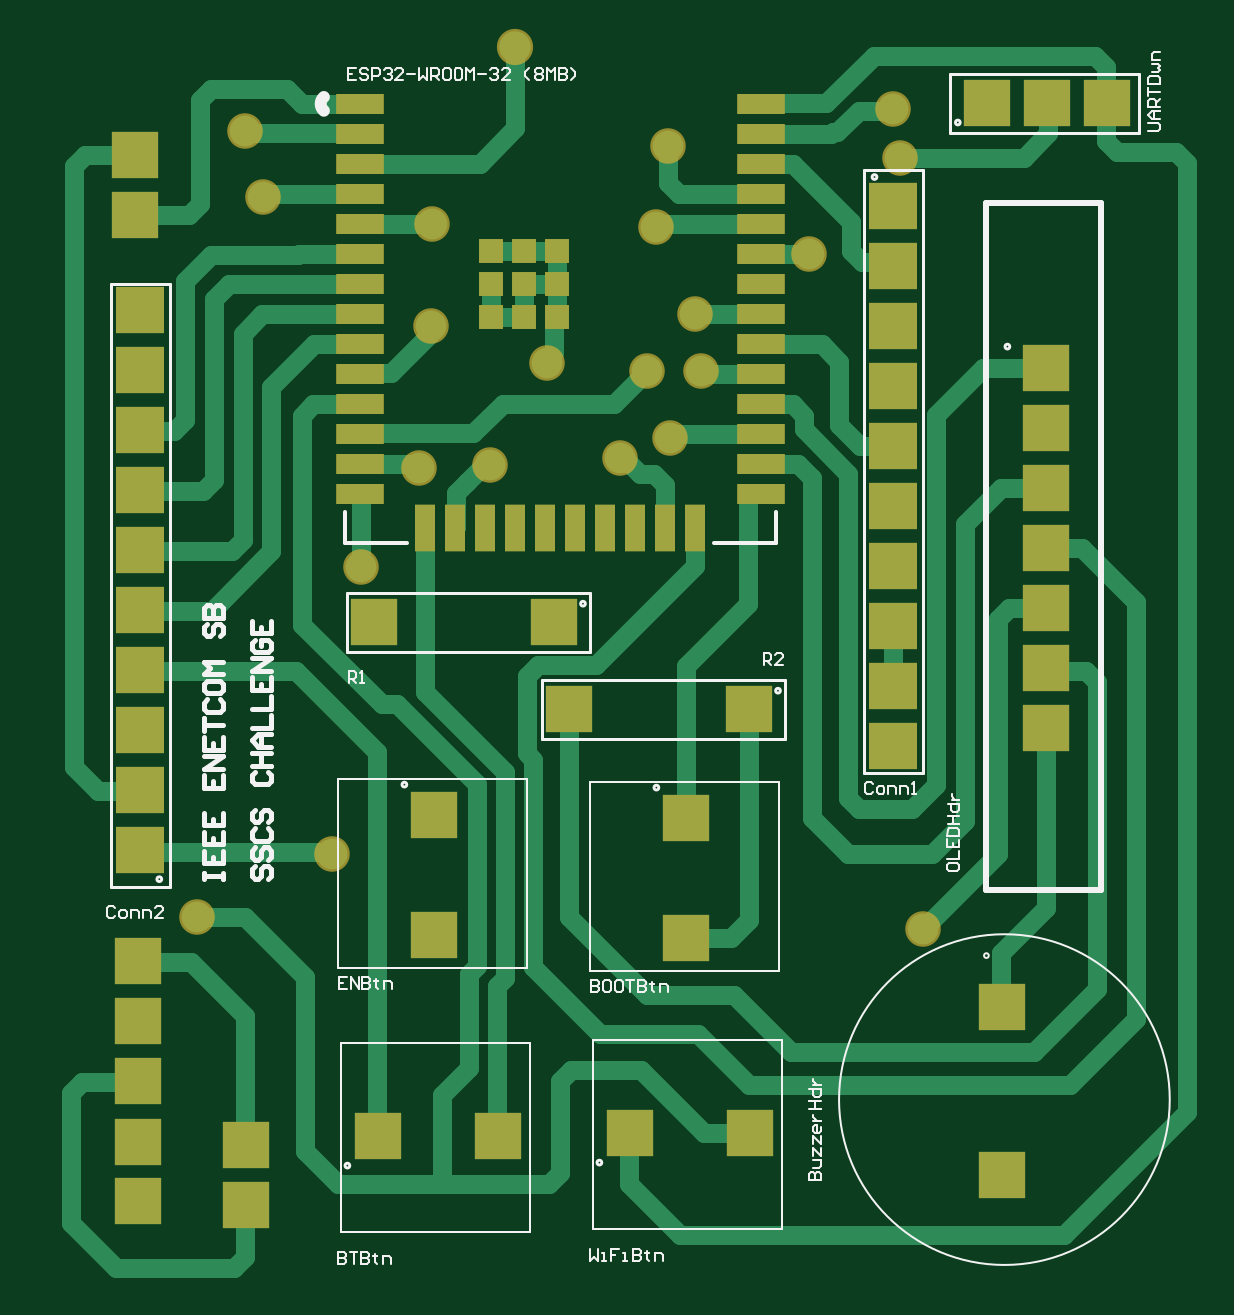
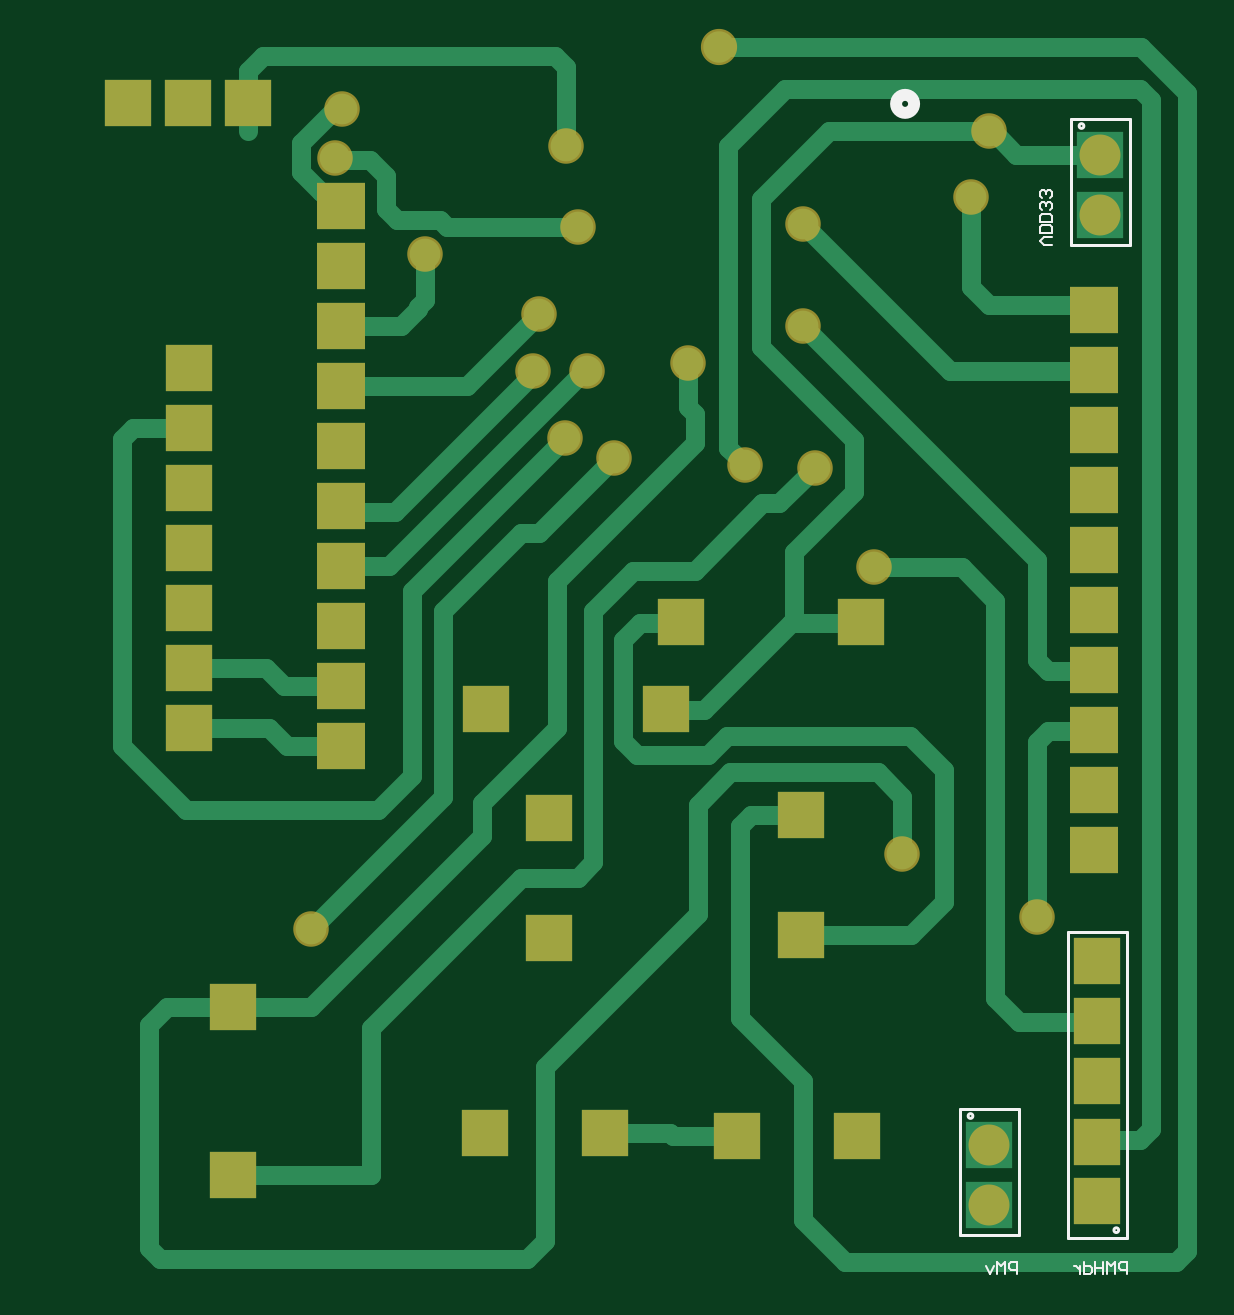
Circuit board: 10 layer files. Board 48.3 x 51.7 mm.
- bottom_copper: SSCS_PCB_2Layers.GBL (8087 bytes)
- bottom_silk: SSCS_PCB_2Layers.GBO (2325 bytes)
- paste: SSCS_PCB_2Layers.GBP (266 bytes)
- bottom_mask: SSCS_PCB_2Layers.GBS (2979 bytes)
- outline: SSCS_PCB_2Layers.GKO (271 bytes)
- outline: SSCS_PCB_2Layers.GM1 (271 bytes)
- top_copper: SSCS_PCB_2Layers.GTL (13251 bytes)
- top_silk: SSCS_PCB_2Layers.GTO (14494 bytes)
- paste: SSCS_PCB_2Layers.GTP (2622 bytes)
- top_mask: SSCS_PCB_2Layers.GTS (7639 bytes)

=== bottom_copper: SSCS_PCB_2Layers.GBL (8087 bytes, source omitted) ===
=== bottom_silk: SSCS_PCB_2Layers.GBO ===
G04*
G04 #@! TF.GenerationSoftware,Altium Limited,Altium Designer,23.1.1 (15)*
G04*
G04 Layer_Color=32896*
%FSLAX44Y44*%
%MOMM*%
G71*
G04*
G04 #@! TF.SameCoordinates,A58621D0-7F8E-4CF1-AD1D-3CF83AC58B01*
G04*
G04*
G04 #@! TF.FilePolarity,Positive*
G04*
G01*
G75*
%ADD10C,0.1270*%
%ADD11C,0.1000*%
%ADD12C,0.5080*%
D10*
X641460Y1138590D02*
G03*
X641460Y1138590I-1000J0D01*
G01*
X579740Y1090260D02*
G03*
X579740Y1090260I-1000J0D01*
G01*
X594470Y1557690D02*
G03*
X594470Y1557690I-1000J0D01*
G01*
X619960Y1141690D02*
X644960D01*
X619960Y1088390D02*
Y1141690D01*
Y1088390D02*
X644960D01*
Y1141690D01*
X574240Y1087160D02*
X599240D01*
X574240D02*
Y1216660D01*
X599240D01*
Y1087160D02*
Y1216660D01*
X572970Y1560790D02*
X597970D01*
X572970Y1507490D02*
Y1560790D01*
Y1507490D02*
X597970D01*
Y1560790D01*
D11*
X620715Y1071921D02*
Y1076919D01*
X623215D01*
X624048Y1076086D01*
Y1074420D01*
X623215Y1073587D01*
X620715D01*
X625714Y1071921D02*
Y1076919D01*
X627380Y1075253D01*
X629046Y1076919D01*
Y1071921D01*
X630712Y1075253D02*
X632378Y1071921D01*
X634044Y1075253D01*
X574224Y1071921D02*
Y1076919D01*
X576723D01*
X577556Y1076086D01*
Y1074420D01*
X576723Y1073587D01*
X574224D01*
X579222Y1071921D02*
Y1076919D01*
X580888Y1075253D01*
X582554Y1076919D01*
Y1071921D01*
X584220Y1076919D02*
Y1071921D01*
Y1074420D01*
X587553D01*
Y1076919D01*
Y1071921D01*
X592551Y1076919D02*
Y1071921D01*
X590052D01*
X589219Y1072754D01*
Y1074420D01*
X590052Y1075253D01*
X592551D01*
X594217D02*
Y1071921D01*
Y1073587D01*
X595050Y1074420D01*
X595883Y1075253D01*
X596716D01*
X605831Y1507257D02*
X609163D01*
X610829Y1508923D01*
X609163Y1510589D01*
X605831D01*
Y1512256D02*
X610829D01*
Y1514755D01*
X609996Y1515588D01*
X606664D01*
X605831Y1514755D01*
Y1512256D01*
Y1517254D02*
X610829D01*
Y1519753D01*
X609996Y1520586D01*
X606664D01*
X605831Y1519753D01*
Y1517254D01*
X606664Y1522252D02*
X605831Y1523085D01*
Y1524751D01*
X606664Y1525585D01*
X607497D01*
X608330Y1524751D01*
Y1523918D01*
Y1524751D01*
X609163Y1525585D01*
X609996D01*
X610829Y1524751D01*
Y1523085D01*
X609996Y1522252D01*
X606664Y1527251D02*
X605831Y1528084D01*
Y1529750D01*
X606664Y1530583D01*
X607497D01*
X608330Y1529750D01*
Y1528917D01*
Y1529750D01*
X609163Y1530583D01*
X609996D01*
X610829Y1529750D01*
Y1528084D01*
X609996Y1527251D01*
D12*
X671957Y1567067D02*
G03*
X671957Y1567067I-3810J0D01*
G01*
M02*

=== paste: SSCS_PCB_2Layers.GBP ===
G04*
G04 #@! TF.GenerationSoftware,Altium Limited,Altium Designer,23.1.1 (15)*
G04*
G04 Layer_Color=128*
%FSLAX44Y44*%
%MOMM*%
G71*
G04*
G04 #@! TF.SameCoordinates,A58621D0-7F8E-4CF1-AD1D-3CF83AC58B01*
G04*
G04*
G04 #@! TF.FilePolarity,Positive*
G04*
G01*
G75*
M02*

=== bottom_mask: SSCS_PCB_2Layers.GBS ===
G04*
G04 #@! TF.GenerationSoftware,Altium Limited,Altium Designer,23.1.1 (15)*
G04*
G04 Layer_Color=16711935*
%FSLAX44Y44*%
%MOMM*%
G71*
G04*
G04 #@! TF.SameCoordinates,A58621D0-7F8E-4CF1-AD1D-3CF83AC58B01*
G04*
G04*
G04 #@! TF.FilePolarity,Negative*
G04*
G01*
G75*
%ADD19R,2.0000X2.0000*%
%ADD20R,2.0320X2.0000*%
%ADD21C,1.7332*%
%ADD22C,1.5032*%
%ADD23C,1.5332*%
D19*
X971390Y1429860D02*
D03*
Y1404460D02*
D03*
Y1379060D02*
D03*
Y1353660D02*
D03*
Y1328260D02*
D03*
X971224Y1302643D02*
D03*
X971390Y1455260D02*
D03*
X952660Y1184750D02*
D03*
Y1113630D02*
D03*
X818990Y1264760D02*
D03*
Y1213960D02*
D03*
X712310Y1215230D02*
D03*
Y1266030D02*
D03*
X795180Y1131410D02*
D03*
X845980D02*
D03*
X739300Y1130140D02*
D03*
X688500D02*
D03*
X586900Y1204120D02*
D03*
Y1178720D02*
D03*
Y1153320D02*
D03*
X587053Y1127758D02*
D03*
X586900Y1102520D02*
D03*
X845660Y1310800D02*
D03*
X769460D02*
D03*
X686910Y1347630D02*
D03*
X763110D02*
D03*
X997110Y1567340D02*
D03*
X971710D02*
D03*
X946310D02*
D03*
D20*
X588009Y1479710D02*
D03*
Y1251110D02*
D03*
Y1301910D02*
D03*
Y1327310D02*
D03*
Y1352710D02*
D03*
Y1276510D02*
D03*
Y1378110D02*
D03*
Y1403510D02*
D03*
Y1428910D02*
D03*
Y1454310D02*
D03*
X906780Y1320639D02*
D03*
Y1346039D02*
D03*
Y1371440D02*
D03*
Y1396839D02*
D03*
Y1498439D02*
D03*
Y1422240D02*
D03*
Y1447639D02*
D03*
Y1473039D02*
D03*
Y1523839D02*
D03*
Y1295240D02*
D03*
D21*
X971550Y1455420D02*
D03*
Y1430020D02*
D03*
Y1404620D02*
D03*
Y1379220D02*
D03*
Y1353820D02*
D03*
Y1328420D02*
D03*
Y1303020D02*
D03*
X952500Y1184910D02*
D03*
Y1113790D02*
D03*
X819150Y1214120D02*
D03*
Y1264920D02*
D03*
X712470Y1266190D02*
D03*
Y1215390D02*
D03*
X845820Y1131570D02*
D03*
X795020D02*
D03*
X688340Y1130300D02*
D03*
X739140D02*
D03*
X632460Y1101090D02*
D03*
Y1126490D02*
D03*
X586740Y1102360D02*
D03*
Y1127760D02*
D03*
Y1153160D02*
D03*
Y1178560D02*
D03*
Y1203960D02*
D03*
X588010Y1250950D02*
D03*
Y1276350D02*
D03*
Y1479550D02*
D03*
Y1454150D02*
D03*
Y1428750D02*
D03*
Y1403350D02*
D03*
Y1377950D02*
D03*
Y1352550D02*
D03*
Y1327150D02*
D03*
Y1301750D02*
D03*
X906780Y1473200D02*
D03*
Y1447800D02*
D03*
Y1422400D02*
D03*
Y1397000D02*
D03*
Y1371600D02*
D03*
Y1346200D02*
D03*
Y1320800D02*
D03*
Y1295400D02*
D03*
Y1498600D02*
D03*
Y1524000D02*
D03*
X845820Y1310640D02*
D03*
X769620D02*
D03*
X687070Y1347470D02*
D03*
X763270D02*
D03*
X996950Y1567180D02*
D03*
X971550D02*
D03*
X946150D02*
D03*
X585470Y1520190D02*
D03*
Y1545590D02*
D03*
D22*
X871220Y1503567D02*
D03*
X791210Y1417320D02*
D03*
X812059Y1425469D02*
D03*
X825500Y1454150D02*
D03*
X909400Y1544339D02*
D03*
X706120Y1413122D02*
D03*
X759988Y1457220D02*
D03*
X632460Y1555430D02*
D03*
X612140Y1223010D02*
D03*
X802640Y1454150D02*
D03*
X822960Y1478280D02*
D03*
X906696Y1565020D02*
D03*
X681400Y1370920D02*
D03*
X640080Y1527810D02*
D03*
X711200Y1473200D02*
D03*
X919480Y1217930D02*
D03*
X669290Y1249680D02*
D03*
X806450Y1515110D02*
D03*
X811530Y1549400D02*
D03*
X711454Y1516267D02*
D03*
X736092Y1414272D02*
D03*
D23*
X746760Y1591310D02*
D03*
M02*

=== outline: SSCS_PCB_2Layers.GKO ===
G04*
G04 #@! TF.GenerationSoftware,Altium Limited,Altium Designer,23.1.1 (15)*
G04*
G04 Layer_Color=16773375*
%FSLAX44Y44*%
%MOMM*%
G71*
G04*
G04 #@! TF.SameCoordinates,A58621D0-7F8E-4CF1-AD1D-3CF83AC58B01*
G04*
G04*
G04 #@! TF.FilePolarity,Positive*
G04*
G01*
G75*
M02*

=== outline: SSCS_PCB_2Layers.GM1 ===
G04*
G04 #@! TF.GenerationSoftware,Altium Limited,Altium Designer,23.1.1 (15)*
G04*
G04 Layer_Color=16711935*
%FSLAX44Y44*%
%MOMM*%
G71*
G04*
G04 #@! TF.SameCoordinates,A58621D0-7F8E-4CF1-AD1D-3CF83AC58B01*
G04*
G04*
G04 #@! TF.FilePolarity,Positive*
G04*
G01*
G75*
M02*

=== top_copper: SSCS_PCB_2Layers.GTL (13251 bytes, source omitted) ===
=== top_silk: SSCS_PCB_2Layers.GTO (14494 bytes, source omitted) ===
=== paste: SSCS_PCB_2Layers.GTP ===
G04*
G04 #@! TF.GenerationSoftware,Altium Limited,Altium Designer,23.1.1 (15)*
G04*
G04 Layer_Color=8421504*
%FSLAX44Y44*%
%MOMM*%
G71*
G04*
G04 #@! TF.SameCoordinates,A58621D0-7F8E-4CF1-AD1D-3CF83AC58B01*
G04*
G04*
G04 #@! TF.FilePolarity,Positive*
G04*
G01*
G75*
%ADD16R,1.0500X1.0500*%
%ADD17R,0.8890X2.0066*%
%ADD18R,2.0066X0.8890*%
D16*
X750570Y1490980D02*
D03*
X764540D02*
D03*
Y1504950D02*
D03*
X736600Y1490980D02*
D03*
X750570Y1504950D02*
D03*
X736600D02*
D03*
X764540Y1477010D02*
D03*
X750570D02*
D03*
X736600D02*
D03*
X764540Y1490980D02*
D03*
X750570D02*
D03*
X736600D02*
D03*
X764540Y1504950D02*
D03*
X750570D02*
D03*
X736600D02*
D03*
X764540Y1477010D02*
D03*
X750570D02*
D03*
X736600D02*
D03*
D17*
X822960Y1387555D02*
D03*
X797560D02*
D03*
X810260D02*
D03*
X734060D02*
D03*
X746760D02*
D03*
X759460D02*
D03*
X772160D02*
D03*
X784860D02*
D03*
X797560D02*
D03*
X810260D02*
D03*
X822960D02*
D03*
X708660D02*
D03*
X721360D02*
D03*
X734060D02*
D03*
X746760D02*
D03*
X759460D02*
D03*
X772160D02*
D03*
X784860D02*
D03*
X708660D02*
D03*
X721360D02*
D03*
D18*
X680810Y1567067D02*
D03*
Y1554367D02*
D03*
Y1541667D02*
D03*
Y1528967D02*
D03*
Y1516267D02*
D03*
Y1503567D02*
D03*
Y1490867D02*
D03*
Y1478167D02*
D03*
Y1465467D02*
D03*
Y1452767D02*
D03*
Y1440067D02*
D03*
Y1427367D02*
D03*
Y1414667D02*
D03*
Y1401967D02*
D03*
X850810Y1541667D02*
D03*
Y1528967D02*
D03*
Y1516267D02*
D03*
Y1503567D02*
D03*
Y1490867D02*
D03*
Y1478167D02*
D03*
Y1465467D02*
D03*
Y1452767D02*
D03*
Y1440067D02*
D03*
Y1427367D02*
D03*
Y1414667D02*
D03*
Y1401967D02*
D03*
Y1567067D02*
D03*
Y1554367D02*
D03*
X680810Y1567067D02*
D03*
Y1554367D02*
D03*
Y1541667D02*
D03*
Y1528967D02*
D03*
Y1516267D02*
D03*
Y1503567D02*
D03*
Y1490867D02*
D03*
Y1478167D02*
D03*
Y1465467D02*
D03*
Y1452767D02*
D03*
Y1440067D02*
D03*
Y1427367D02*
D03*
Y1414667D02*
D03*
Y1401967D02*
D03*
X850810Y1541667D02*
D03*
Y1528967D02*
D03*
Y1516267D02*
D03*
Y1503567D02*
D03*
Y1490867D02*
D03*
Y1478167D02*
D03*
Y1465467D02*
D03*
Y1452767D02*
D03*
Y1440067D02*
D03*
Y1427367D02*
D03*
Y1414667D02*
D03*
Y1401967D02*
D03*
Y1567067D02*
D03*
Y1554367D02*
D03*
X680810Y1567067D02*
D03*
Y1554367D02*
D03*
Y1541667D02*
D03*
Y1528967D02*
D03*
Y1516267D02*
D03*
Y1503567D02*
D03*
Y1490867D02*
D03*
Y1478167D02*
D03*
Y1465467D02*
D03*
Y1452767D02*
D03*
Y1440067D02*
D03*
Y1427367D02*
D03*
Y1414667D02*
D03*
Y1401967D02*
D03*
X850810Y1541667D02*
D03*
Y1528967D02*
D03*
Y1516267D02*
D03*
Y1503567D02*
D03*
Y1490867D02*
D03*
Y1478167D02*
D03*
Y1465467D02*
D03*
Y1452767D02*
D03*
Y1440067D02*
D03*
Y1427367D02*
D03*
Y1414667D02*
D03*
Y1401967D02*
D03*
Y1567067D02*
D03*
Y1554367D02*
D03*
M02*

=== top_mask: SSCS_PCB_2Layers.GTS (7639 bytes, source omitted) ===
